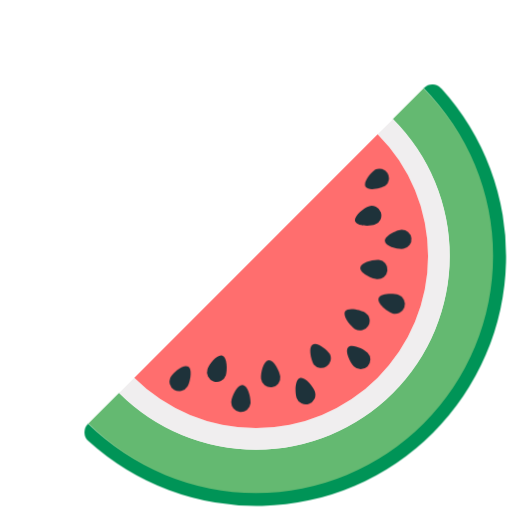
t = 0.00 s
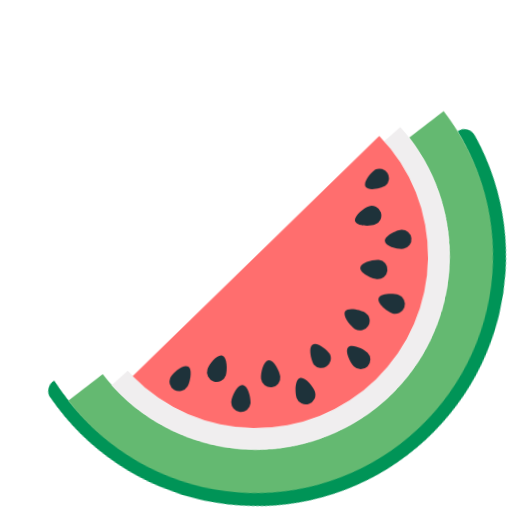
t = 0.40 s
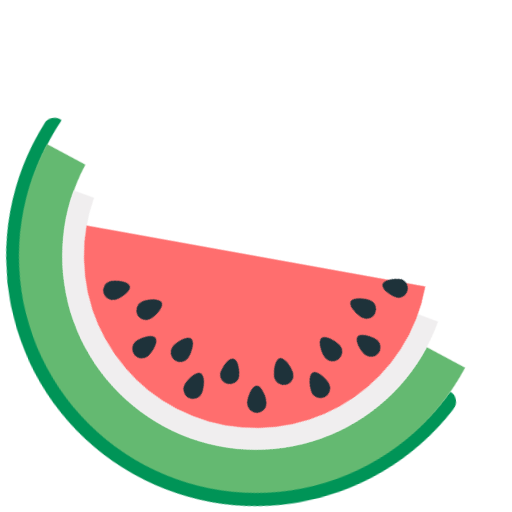
t = 1.15 s
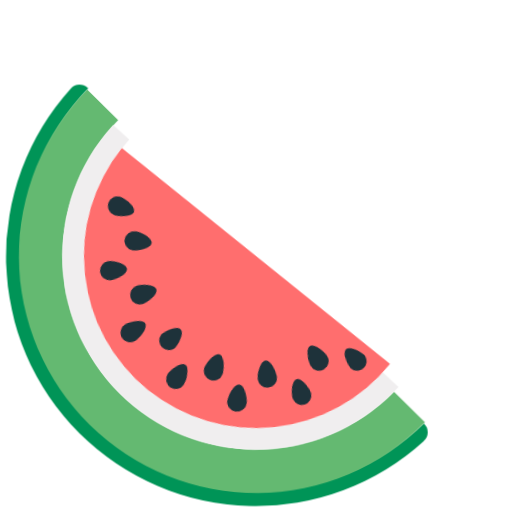
t = 1.53 s
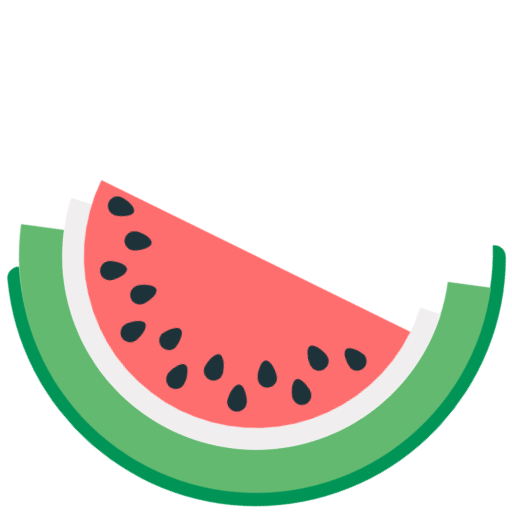
t = 2.28 s
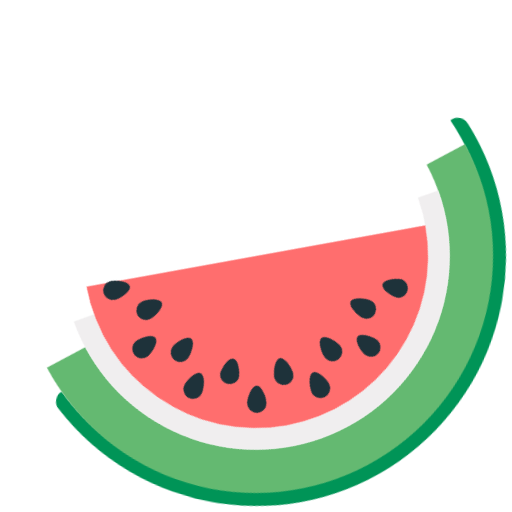
t = 2.65 s

The animated SVG that drew these frames (rendered in a browser with its animation timeline set to each time). Animation: 1 CSS @keyframes rule; one cycle of 3.40 s, repeats indefinitely.

<svg xmlns="http://www.w3.org/2000/svg" viewBox="0 0 95.49 95.49">
    <defs>
        <style>

            .outerPeel{
                fill:#009457;
                animation: spin 3s ease-in-out infinite;
                animation-delay: 0s;
                transform-origin: 50% 50%;
            }
            .greenPeel{
                fill:#64b971;
                animation: spin 3s ease-in-out infinite;
                animation-delay: .1s;
                transform-origin: 50% 50%;
            }
            .innerPeel{
                fill:#f0eeef;
                animation: spin 3s ease-in-out infinite;
                animation-delay: .2s;
                transform-origin: 50% 50%;
            }
            .flesh{
                fill:#ff6e6e;
                animation: spin 3s ease-in-out infinite;
                animation-delay: .3s;
                transform-origin: 50% 50%;
            }
            .grain{
                fill:#1e323a;
                animation: spin 3s ease-in-out infinite;
                animation-delay: .4s;
                transform-origin: 50% 50%;
            }

            @keyframes spin {
                0% {
                    transform: rotateZ(0);
                }

                50% {
                    transform: rotateZ(90deg);
                }

                100% {
                    transform: rotateZ(0deg);
                }
            }
        </style>
    </defs>

    <path class="outerPeel"
          d="M82.27,16.47a2.2,2.2,0,0,0-3.18-.07l-.07.07A44.23,44.23,0,0,1,16.47,79l-.07.07a2.2,2.2,0,0,0,.07,3.18,46.58,46.58,0,0,0,65.8-65.8Z">
    </path>
    <path class="greenPeel"
          d="M79,79a44.22,44.22,0,0,0,0-62.55l-5.74,5.74A36.11,36.11,0,0,1,22.21,73.28L16.47,79A44.22,44.22,0,0,0,79,79Z">
    </path>
    <path class="innerPeel"
          d="M73.28,73.28a36.12,36.12,0,0,0,0-51.07l-2.85,2.84A32.09,32.09,0,1,1,25.05,70.44l-2.84,2.84A36.12,36.12,0,0,0,73.28,73.28Z">

    </path>
    <path class="flesh" d="M70.43,70.44a32.08,32.08,0,0,0,0-45.39L25.05,70.44A32.09,32.09,0,0,0,70.43,70.44Z">

    </path>
    <path class="grain" d="M34.94,72.11a1.8,1.8,0,0,1-3.07-1.88c.52-.85,2.4-2.38,3.24-1.86S35.45,71.26,34.94,72.11Z"/>
    <path class="grain" d="M42.11,70a1.8,1.8,0,0,1-3.41-1.16c.32-.94,1.82-2.84,2.76-2.52S42.43,69,42.11,70Z"/>
    <path class="grain" d="M46.72,75.25a1.8,1.8,0,0,1-3.58-.37c.1-1,1.14-3.18,2.13-3.07S46.82,74.26,46.72,75.25Z"/>
    <path class="grain" d="M52.27,70.22a1.8,1.8,0,0,1-3.58.43c-.11-1,.41-3.35,1.4-3.47S52.15,69.23,52.27,70.22Z"/>
    <path class="grain" d="M58.71,73a1.8,1.8,0,0,1-3.39,1.22c-.33-.94-.35-3.36.59-3.7S58.37,72.06,58.71,73Z"/>
    <path class="grain" d="M61.54,66.06a1.8,1.8,0,0,1-3,1.93c-.53-.84-1.08-3.2-.24-3.73S61,65.22,61.54,66.06Z"/>
    <path class="grain" d="M68.54,65.77A1.8,1.8,0,0,1,66,68.33c-.7-.7-1.76-2.87-1.06-3.58S67.84,65.07,68.54,65.77Z"/>
    <path class="grain" d="M68.1,58.3a1.8,1.8,0,0,1-1.9,3.06c-.85-.53-2.36-2.42-1.84-3.27S67.25,57.77,68.1,58.3Z"/>
    <path class="grain" d="M74.29,55a1.8,1.8,0,0,1-1.17,3.41c-.94-.33-2.84-1.84-2.51-2.78S73.35,54.69,74.29,55Z"/>
    <path class="grain" d="M70.66,48.47a1.8,1.8,0,0,1-.39,3.58c-1-.11-3.17-1.17-3.07-2.15S69.67,48.36,70.66,48.47Z"/>
    <path class="grain" d="M74.83,42.83a1.8,1.8,0,0,1,.41,3.57c-1,.12-3.35-.42-3.46-1.41S73.84,42.94,74.83,42.83Z"/>
    <path class="grain" d="M68.72,38.49a1.8,1.8,0,0,1,1.19,3.4c-.94.33-3.36.32-3.69-.62S67.78,38.82,68.72,38.49Z"/>
    <path class="grain" d="M70,31.61a1.8,1.8,0,0,1,1.92,3c-.84.53-3.21,1.06-3.74.22S69.2,32.13,70,31.61Z"/>
</svg>
